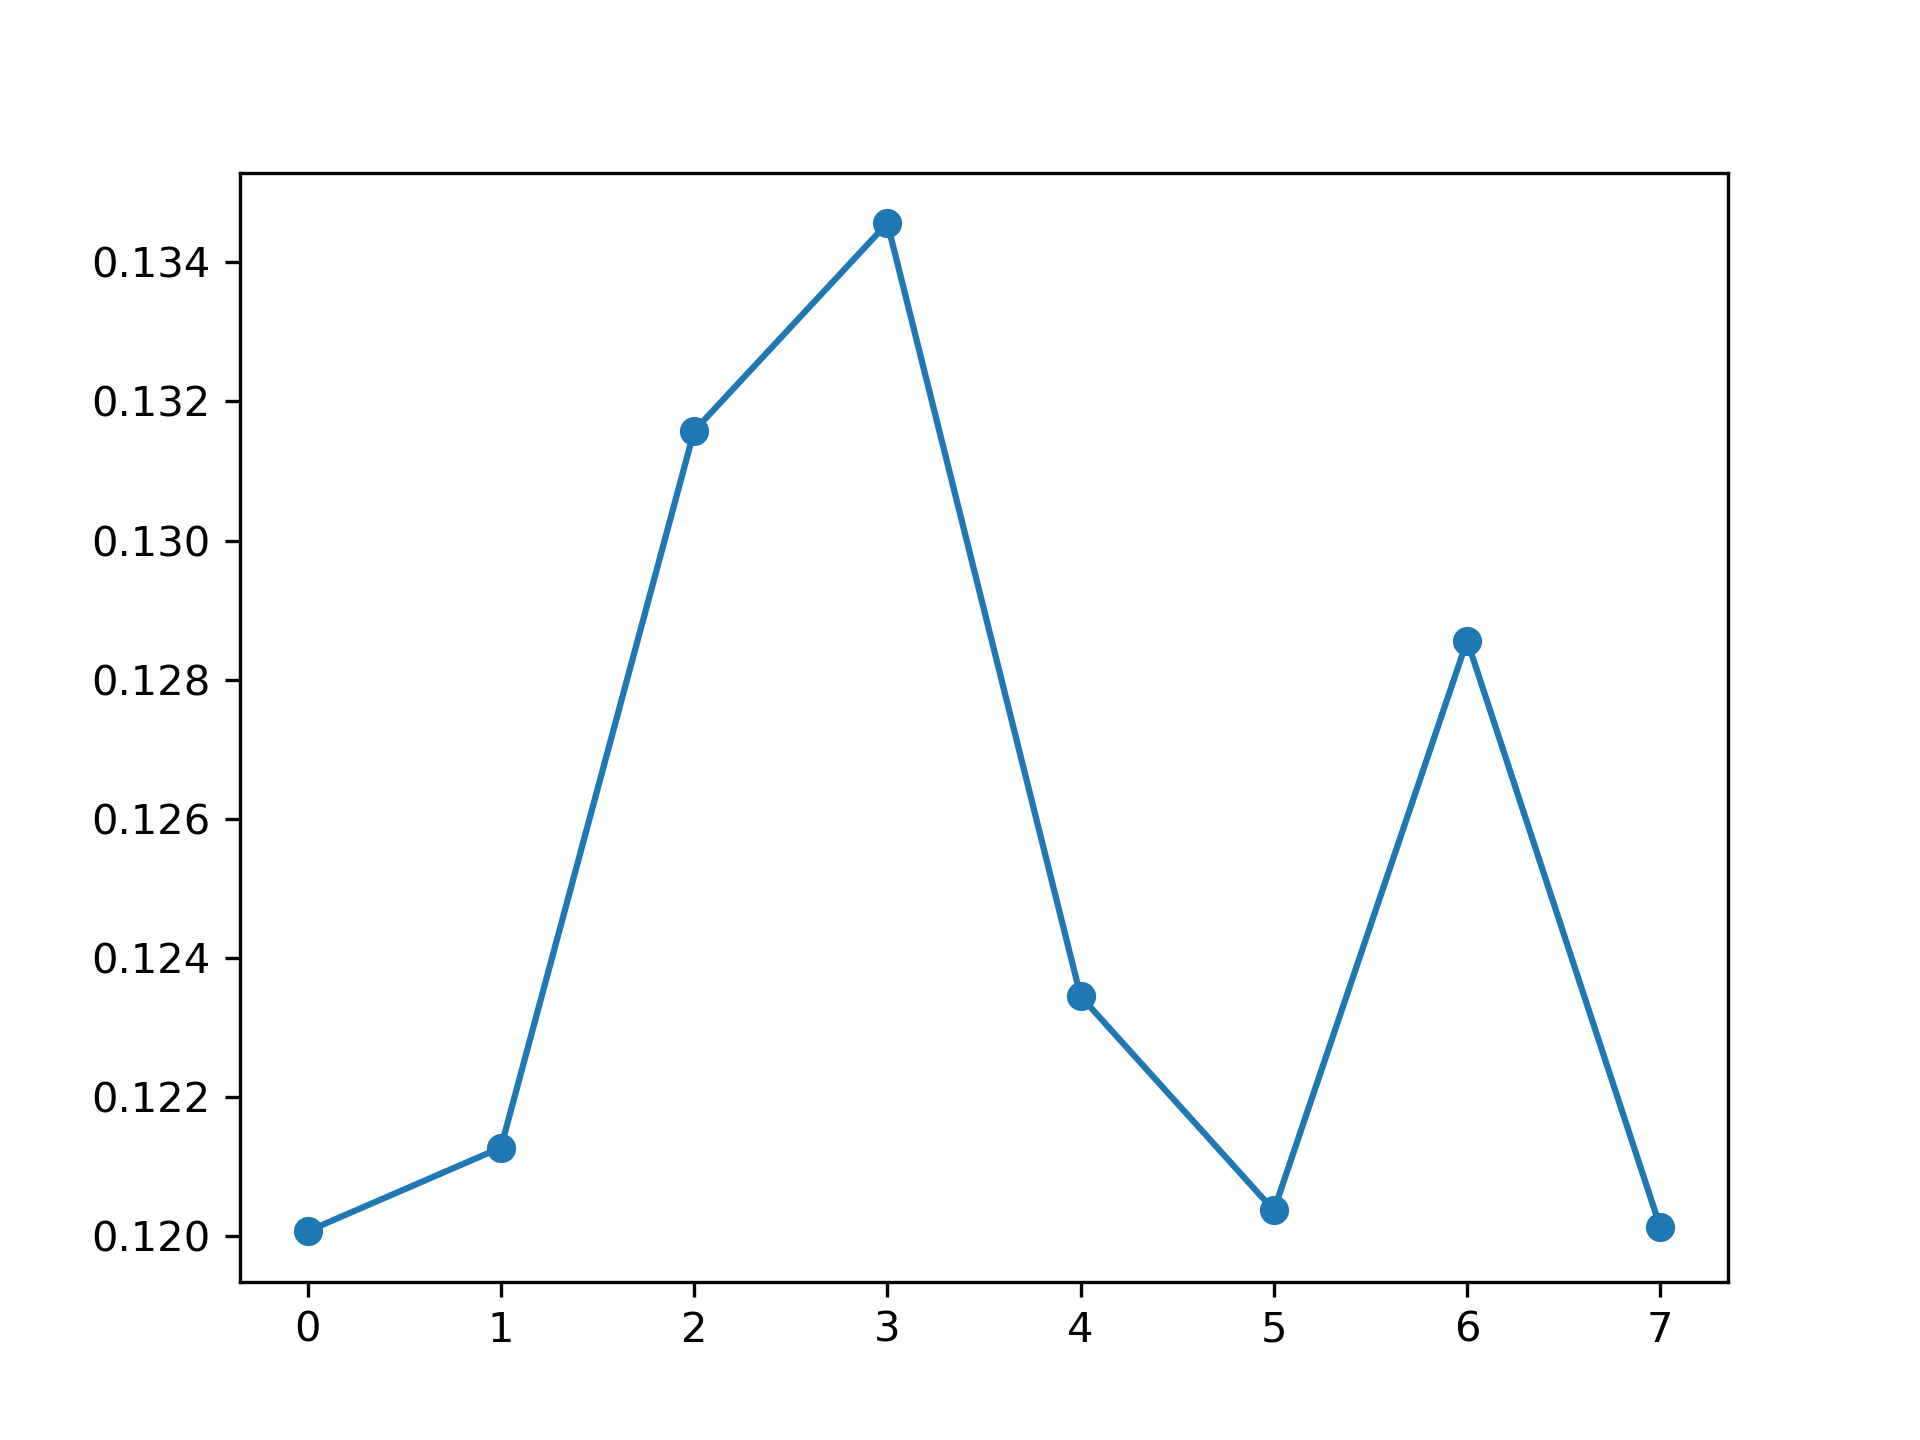

Data behind this chart, as committed beside it:
, feature_name, instance_level, global_attention
0, PM_US Post, 0.1201, 0.1256
1, DEWP, 0.1213, 0.1237
2, HUMI, 0.1316, 0.1185
3, PRES, 0.1346, 0.1203
4, TEMP, 0.1234, 0.1253
5, Iws, 0.1204, 0.1321
6, precipitation, 0.1286, 0.1262
7, Iprec, 0.1201, 0.1284
